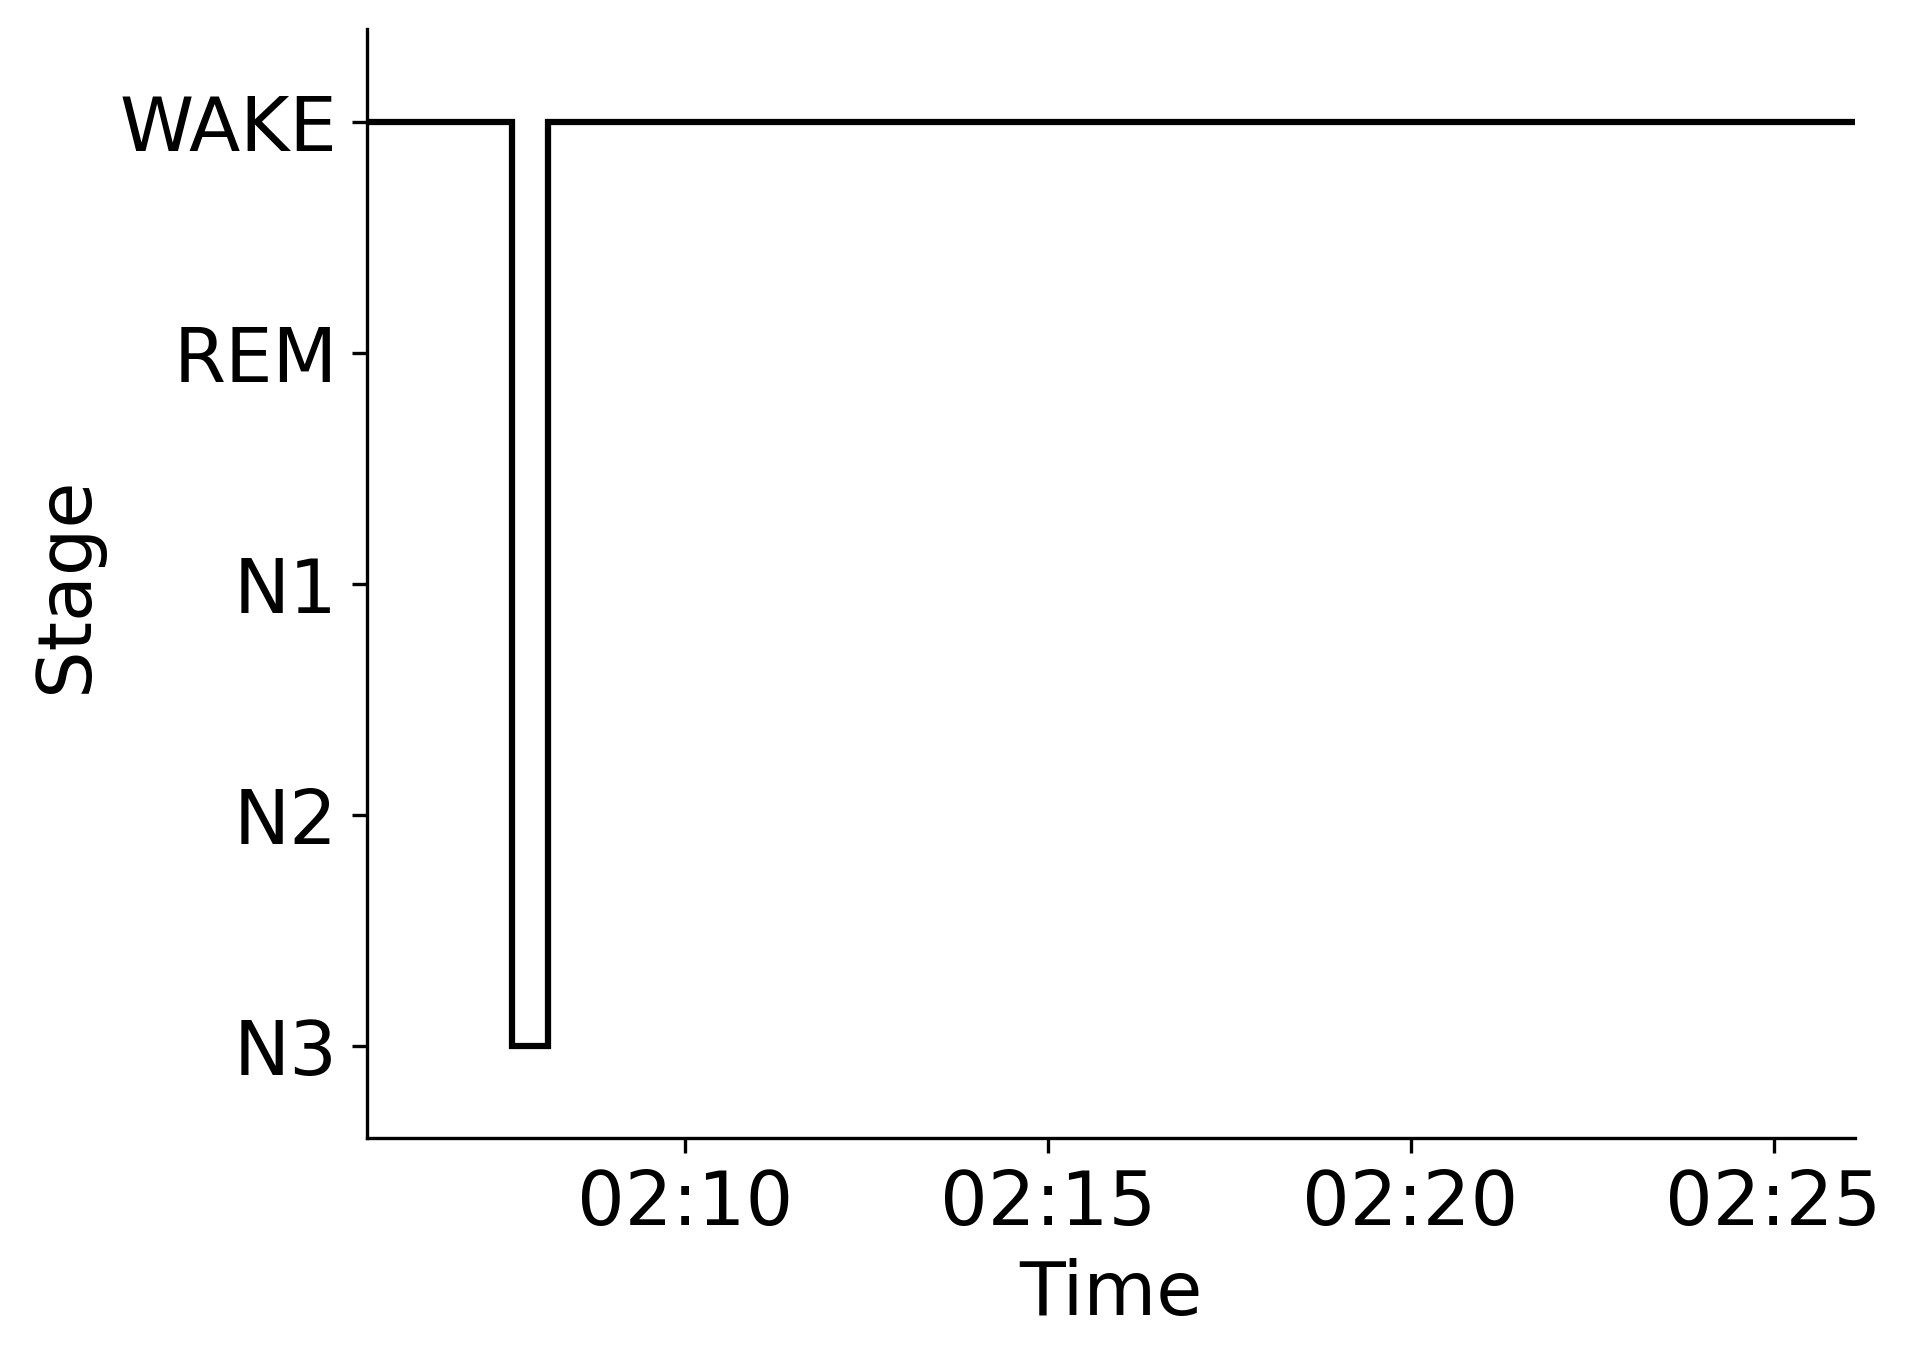

The file beside this chart, header and first rows:
Epoch, Subject, Session, Recording, RecordingEpoch, Time, Stage
0, sub-00047, ses-1, sub-00047_ses-1_task-sleep_acq-20160629T…, 0, 2016-06-29 02:05:37.007348+00:00, WAKE
1, sub-00047, ses-1, sub-00047_ses-1_task-sleep_acq-20160629T…, 1, 2016-06-29 02:06:07.007348+00:00, WAKE
2, sub-00047, ses-1, sub-00047_ses-1_task-sleep_acq-20160629T…, 2, 2016-06-29 02:06:37.007348+00:00, WAKE
3, sub-00047, ses-1, sub-00047_ses-1_task-sleep_acq-20160629T…, 3, 2016-06-29 02:07:07.007348+00:00, WAKE
4, sub-00047, ses-1, sub-00047_ses-1_task-sleep_acq-20160629T…, 4, 2016-06-29 02:07:37.007348+00:00, N3
5, sub-00047, ses-1, sub-00047_ses-1_task-sleep_acq-20160629T…, 5, 2016-06-29 02:08:07.007348+00:00, WAKE
6, sub-00047, ses-1, sub-00047_ses-1_task-sleep_acq-20160629T…, 6, 2016-06-29 02:08:37.007348+00:00, WAKE
7, sub-00047, ses-1, sub-00047_ses-1_task-sleep_acq-20160629T…, 7, 2016-06-29 02:09:07.007348+00:00, WAKE
8, sub-00047, ses-1, sub-00047_ses-1_task-sleep_acq-20160629T…, 8, 2016-06-29 02:09:37.007348+00:00, WAKE
9, sub-00047, ses-1, sub-00047_ses-1_task-sleep_acq-20160629T…, 9, 2016-06-29 02:10:07.007348+00:00, WAKE
10, sub-00047, ses-1, sub-00047_ses-1_task-sleep_acq-20160629T…, 10, 2016-06-29 02:10:37.007348+00:00, WAKE
11, sub-00047, ses-1, sub-00047_ses-1_task-sleep_acq-20160629T…, 11, 2016-06-29 02:11:07.007348+00:00, WAKE
12, sub-00047, ses-1, sub-00047_ses-1_task-sleep_acq-20160629T…, 12, 2016-06-29 02:11:37.007348+00:00, WAKE
13, sub-00047, ses-1, sub-00047_ses-1_task-sleep_acq-20160629T…, 13, 2016-06-29 02:12:07.007348+00:00, WAKE
14, sub-00047, ses-1, sub-00047_ses-1_task-sleep_acq-20160629T…, 14, 2016-06-29 02:12:37.007348+00:00, WAKE
15, sub-00047, ses-1, sub-00047_ses-1_task-sleep_acq-20160629T…, 15, 2016-06-29 02:13:07.007348+00:00, WAKE
16, sub-00047, ses-1, sub-00047_ses-1_task-sleep_acq-20160629T…, 16, 2016-06-29 02:13:37.007348+00:00, WAKE
17, sub-00047, ses-1, sub-00047_ses-1_task-sleep_acq-20160629T…, 17, 2016-06-29 02:14:07.007348+00:00, WAKE
18, sub-00047, ses-1, sub-00047_ses-1_task-sleep_acq-20160629T…, 18, 2016-06-29 02:14:37.007348+00:00, WAKE
19, sub-00047, ses-1, sub-00047_ses-1_task-sleep_acq-20160629T…, 19, 2016-06-29 02:15:07.007348+00:00, WAKE
20, sub-00047, ses-1, sub-00047_ses-1_task-sleep_acq-20160629T…, 20, 2016-06-29 02:15:37.007348+00:00, WAKE
21, sub-00047, ses-1, sub-00047_ses-1_task-sleep_acq-20160629T…, 21, 2016-06-29 02:16:07.007348+00:00, WAKE
22, sub-00047, ses-1, sub-00047_ses-1_task-sleep_acq-20160629T…, 22, 2016-06-29 02:16:37.007348+00:00, WAKE
23, sub-00047, ses-1, sub-00047_ses-1_task-sleep_acq-20160629T…, 23, 2016-06-29 02:17:07.007348+00:00, WAKE
24, sub-00047, ses-1, sub-00047_ses-1_task-sleep_acq-20160629T…, 24, 2016-06-29 02:17:37.007348+00:00, WAKE
25, sub-00047, ses-1, sub-00047_ses-1_task-sleep_acq-20160629T…, 25, 2016-06-29 02:18:07.007348+00:00, WAKE
26, sub-00047, ses-1, sub-00047_ses-1_task-sleep_acq-20160629T…, 26, 2016-06-29 02:18:37.007348+00:00, WAKE
27, sub-00047, ses-1, sub-00047_ses-1_task-sleep_acq-20160629T…, 27, 2016-06-29 02:19:07.007348+00:00, WAKE
28, sub-00047, ses-1, sub-00047_ses-1_task-sleep_acq-20160629T…, 28, 2016-06-29 02:19:37.007348+00:00, WAKE
29, sub-00047, ses-1, sub-00047_ses-1_task-sleep_acq-20160629T…, 29, 2016-06-29 02:20:07.007348+00:00, WAKE
30, sub-00047, ses-1, sub-00047_ses-1_task-sleep_acq-20160629T…, 30, 2016-06-29 02:20:37.007348+00:00, WAKE
31, sub-00047, ses-1, sub-00047_ses-1_task-sleep_acq-20160629T…, 31, 2016-06-29 02:21:07.007348+00:00, WAKE
32, sub-00047, ses-1, sub-00047_ses-1_task-sleep_acq-20160629T…, 32, 2016-06-29 02:21:37.007348+00:00, WAKE
33, sub-00047, ses-1, sub-00047_ses-1_task-sleep_acq-20160629T…, 33, 2016-06-29 02:22:07.007348+00:00, WAKE
34, sub-00047, ses-1, sub-00047_ses-1_task-sleep_acq-20160629T…, 34, 2016-06-29 02:22:37.007348+00:00, WAKE
35, sub-00047, ses-1, sub-00047_ses-1_task-sleep_acq-20160629T…, 35, 2016-06-29 02:23:07.007348+00:00, WAKE
36, sub-00047, ses-1, sub-00047_ses-1_task-sleep_acq-20160629T…, 36, 2016-06-29 02:23:37.007348+00:00, WAKE
37, sub-00047, ses-1, sub-00047_ses-1_task-sleep_acq-20160629T…, 37, 2016-06-29 02:24:07.007348+00:00, WAKE
38, sub-00047, ses-1, sub-00047_ses-1_task-sleep_acq-20160629T…, 38, 2016-06-29 02:24:37.007348+00:00, WAKE
39, sub-00047, ses-1, sub-00047_ses-1_task-sleep_acq-20160629T…, 39, 2016-06-29 02:25:07.007348+00:00, WAKE
40, sub-00047, ses-1, sub-00047_ses-1_task-sleep_acq-20160629T…, 40, 2016-06-29 02:25:37.007348+00:00, WAKE
